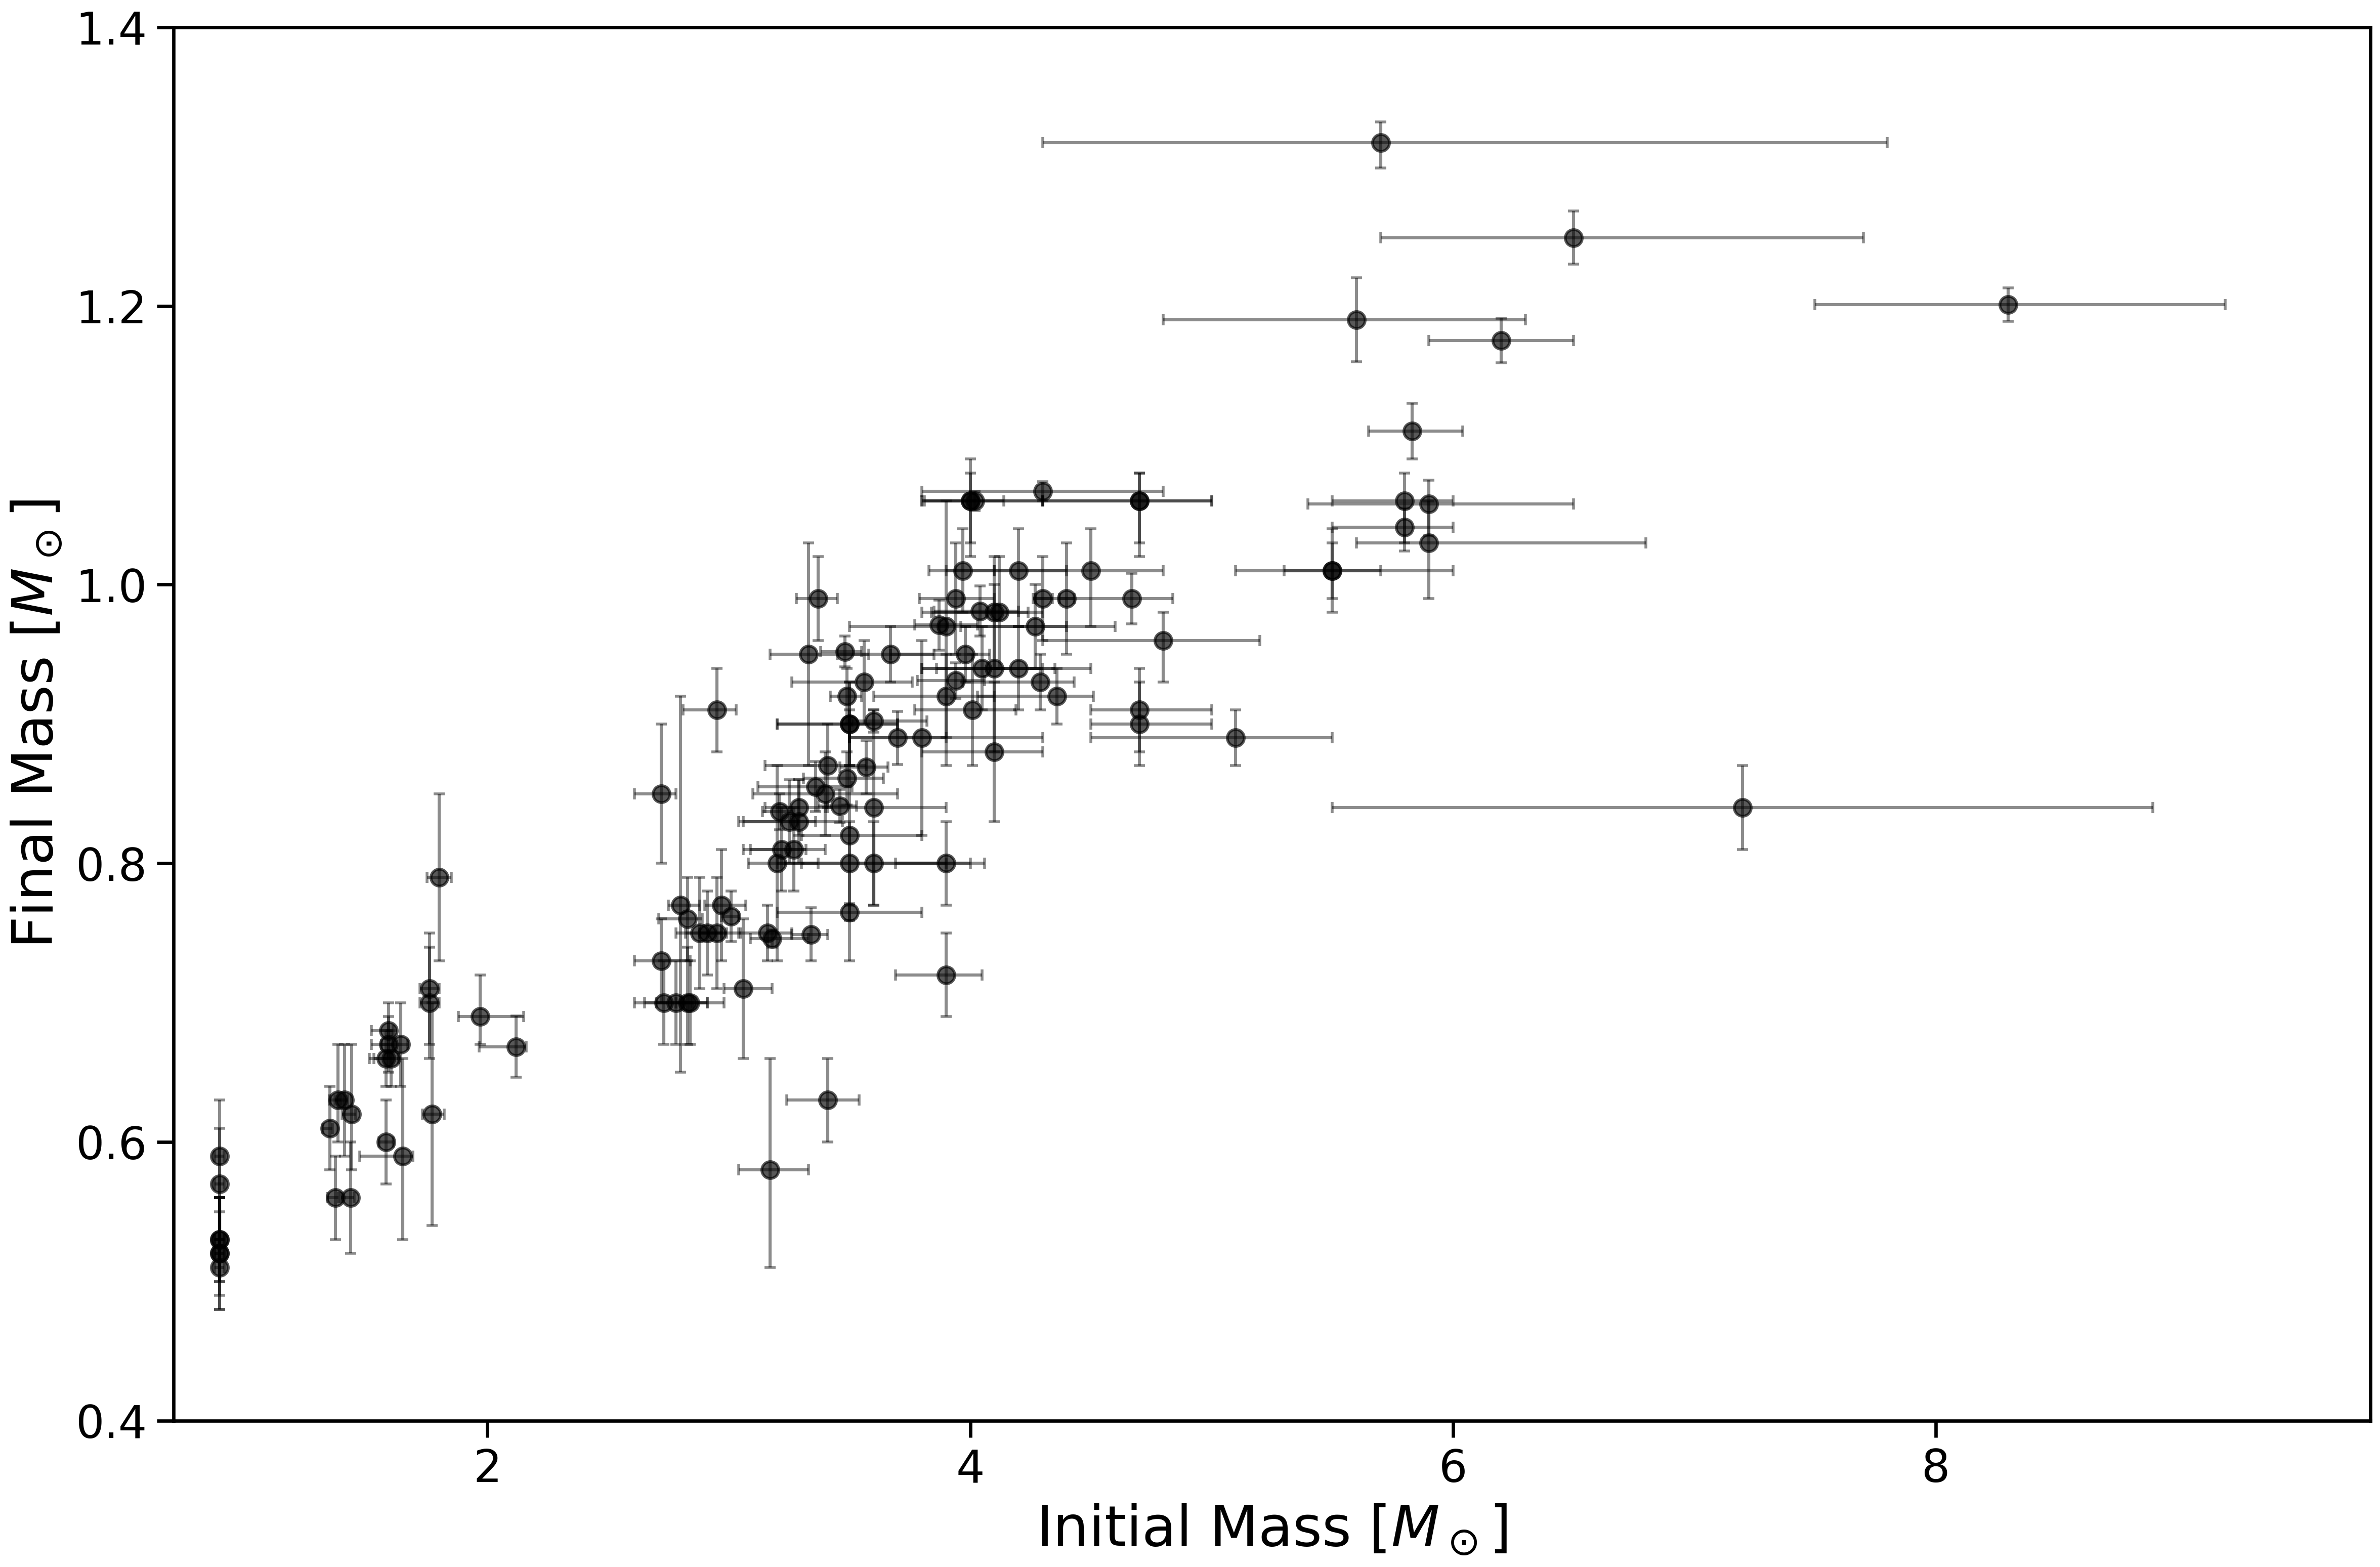

Source data for this figure (header and first rows):
wd_name, cluster, ra, dec, coord_source, gaiadr3, gaia_supported, logg, logg_err_plus, logg_err_minus, teff, teff_err_plus, teff_err_minus, spectrum_fit_source, mass, mass_err_plus, mass_err_minus, tcool, tcool_err_plus, tcool_err_minus, rad, rad_err_plus, rad_err_minus, prog_mass
ABDor-WD-J034850-005834, AB Dor, 57.21, -0.9764, gaiadr3, 3251244858154433536, y, 9.2, 0.07, 0.07, 42700, 800, 800, 2011ApJ...743..138G, 1.249, 0.019, 0.019, 71.0, 18.0, 17.0, 3300, 200, 200, 6.5
AlphaPer-WD-J025843+502052, Alpha Per, 44.68, 50.35, gaiadr3, 439597809786357248, y, 9.05, 0.03, 0.03, 41600, 200, 200, 2022ApJ...926L..24M, 1.201, 0.012, 0.012, 45.0, 6.0, 5.0, 3780, 110, 110, 8.3
AlphaPer-WD-J035658+450111, Alpha Per, 59.24, 45.02, gaiadr3, 244003693457188608, y, 8.98, 0.04, 0.04, 46200, 300, 300, 2022ApJ...926L..24M, 1.175, 0.016, 0.016, 13.0, 5.0, 4.0, 4050, 150, 150, 6.2
AlphaPer-WD-J222814+453434, Alpha Per, 337.1, 45.58, gaiadr3, 1983126553936914816, y, 8.84, 0.05, 0.05, 47500, 500, 500, 2022ApJ...926L..24M, 1.11, 0.02, 0.02, 2.5, 1.2, 0.2, 4600, 200, 200, 5.83
ASCC113-WD-J210046+363339, ASCC 113, 315.2, 36.56, gaiadr3, 1871306874227157376, y, 8.71, 0.07, 0.07, 25400, 300, 300, 2021ApJ...912..165R, 1.06, 0.02, 0.04, 148.0, 19.0, 19.0, 5200, 300, 300, 4.7
ASCC47-WD-J083224-393543, ASCC 47, 128.1, -39.6, gaiadr3, 5529347562661865088, y, 8.47, 0.05, 0.05, 114000, 3000, 3000, 2020ApJ...901L..14C, 1.01, 0.02, 0.02, 0.069, 0.015, 0.012, 6700, 300, 300, 5.5
BH99-WD-J103845-585024, BH 99, 159.7, -58.84, gaiadr3, 5350664076917572352, y, 8.61, 0.07, 0.07, 52900, 1100, 1100, 2026ApJ...996...69M, 1.03, 0.03, 0.04, 1.46, 0.15, 0.12, 5800, 400, 400, 5.9
HSC601-WD-J202039+371324, HSC 601, 305.2, 37.22, gaiadr3, 2060960191793682176, y, 8.41, 0.04, 0.04, 32900, 200, 200, 2026ApJ...996...69M, 0.89, 0.02, 0.02, 16.0, 4.0, 3.0, 6800, 200, 200, 5.1
Hyades-WD-J023836+764218, Hyades, 39.65, 76.71, gaiadr3, 560883558756079616, y, 9.55, 0.11, 0.11, 26400, 200, 200, 2023ApJ...956L..41M, 1.317, 0.015, 0.018, 563.0, 7.0, 20.0, 2200, 300, 300, 5.7
Hyades-WD-J035200+340726, Hyades, 58, 34.12, gaiadr3, 218783542413339648, y, 8.31, 0.05, 0.05, 14820, 350, 350, 2018ApJ...866...21C, 0.8, 0.03, 0.03, 350.0, 40.0, 20.0, 7200, 300, 300, 3.5
Hyades-WD-J035522+094718, Hyades, 58.84, 9.788, gaiadr3, 3302846072717868416, y, 8.3, 0.05, 0.05, 14670, 380, 380, 2018ApJ...866...21C, 0.8, 0.03, 0.03, 360.0, 40.0, 30.0, 7300, 300, 300, 3.6
Hyades-WD-J040342+145928, Hyades, 60.93, 14.99, gaiadr3, 39305036729495936, y, 8.25, 0.01, 0.01, 14620, 60, 60, 2018ApJ...866...21C, 0.765, 0.006, 0.006, 339.0, 6.0, 9.0, 7560, 60, 60, 3.5
Hyades-WD-J040929+170754, Hyades, 62.37, 17.13, gaiadr3, 45980377978968064, y, 8.38, 0.05, 0.05, 15810, 290, 290, 2018ApJ...866...21C, 0.85, 0.03, 0.03, 330.0, 30.0, 20.0, 6900, 300, 300, 3.4
Hyades-WD-J042355+162114, Hyades, 65.98, 16.35, gaiadr3, 3313606340183243136, y, 8.13, 0.05, 0.05, 20010, 320, 320, 2018ApJ...866...21C, 0.7, 0.03, 0.03, 93.0, 16.0, 7.0, 8300, 300, 300, 2.84
Hyades-WD-J042839+165811, Hyades, 67.16, 16.97, gaiadr3, 3313714023603261568, y, 8.12, 0.05, 0.05, 25130, 380, 380, 2018ApJ...866...21C, 0.7, 0.03, 0.03, 28.0, 7.0, 2.0, 8400, 300, 300, 2.73
Hyades-WD-J043345+124240, Hyades, 68.44, 12.71, gaiadr3, 3306722607119077120, y, 8.11, 0.05, 0.05, 21890, 350, 350, 2018ApJ...866...21C, 0.7, 0.03, 0.03, 60.0, 10.0, 8.0, 8400, 300, 300, 2.78
Hyades-WD-J044101+105939, Hyades, 70.26, 10.99, gaiadr3, 3294248609046258048, y, 8.15, 0.05, 0.05, 27540, 400, 400, 2018ApJ...866...21C, 0.73, 0.03, 0.03, 18.0, 3.0, 3.0, 8300, 300, 300, 2.72
Melotte111-WD-J121856+254557, Melotte 111, 184.7, 25.77, gaiadr3, 4008511467191955840, y, 8.46, 0.013, 0.013, 16099, 224, 224, 2020ApJ...898...84K, 0.902, 0.008, 0.008, 357.0, 14.0, 13.0, 6440, 70, 70, 3.6
NGC1039-WD-J024027+423056, NGC 1039, 40.12, 42.52, gaiadr3, 337155723012394752, n, 8.61, 0.05, 0.05, 26050, 350, 350, 2018ApJ...866...21C, 1.01, 0.03, 0.03, 111.0, 13.0, 12.0, 5700, 200, 200, 3.97
NGC1039-WD-J024033+425816, NGC 1039, 40.14, 42.97, gaiadr3, 340173367032619008, n, 8.58, 0.07, 0.07, 25900, 500, 500, 2018ApJ...866...21C, 0.99, 0.04, 0.04, 106.0, 18.0, 17.0, 5900, 400, 300, 3.94
NGC1039-WD-J024105+421558, NGC 1039, 40.27, 42.27, gaiadr3, 337044088221827456, n, 8.46, 0.04, 0.04, 31600, 400, 400, 2018ApJ...866...21C, 0.92, 0.02, 0.02, 28.0, 6.0, 5.0, 6500, 200, 200, 3.49
NGC2099-WD-J055213+322855, NGC 2099, 88.06, 32.48, simbad, , n, 8.21, 0.06, 0.06, 24900, 600, 600, 2018ApJ...866...21C, 0.75, 0.04, 0.04, 41.0, 10.0, 7.0, 7900, 400, 300, 2.88
NGC2099-WD-J055216+323818, NGC 2099, 88.07, 32.64, simbad, , n, 8.526, 0.126, 0.126, 20250, 850, 850, 2018ApJ...866...21C, 0.95, 0.08, 0.08, 210.0, 60.0, 40.0, 6100, 700, 600, 3.33
NGC2099-WD-J055217+322903, NGC 2099, 88.07, 32.48, simbad, , n, 8.24, 0.07, 0.07, 22200, 650, 650, 2018ApJ...866...21C, 0.77, 0.04, 0.04, 82.0, 16.0, 14.0, 7700, 400, 400, 2.97
NGC2099-WD-J055218+322937, NGC 2099, 88.08, 32.49, simbad, , n, 8.44, 0.11, 0.11, 16700, 750, 750, 2018ApJ...866...21C, 0.89, 0.07, 0.07, 310.0, 60.0, 50.0, 6600, 600, 600, 3.8
NGC2099-WD-J055218+323622, NGC 2099, 88.08, 32.61, gaiadr3, 3451182182857026048, y, 8.08, 0.29, 0.29, 76000, 4640, 4640, 2023A&A...678A..89W, 0.77, 0.15, 0.12, 0.57, 0.13, 0.13, 9000, 3000, 2000, 2.8
NGC2099-WD-J055222+323629, NGC 2099, 88.1, 32.61, simbad, , n, 8.334, 0.144, 0.144, 17150, 850, 850, 2018ApJ...866...21C, 0.82, 0.09, 0.09, 240.0, 70.0, 50.0, 7100, 800, 800, 3.5
NGC2099-WD-J055225+322935, NGC 2099, 88.11, 32.49, simbad, , n, 8.29, 0.11, 0.11, 18700, 700, 700, 2018ApJ...866...21C, 0.8, 0.07, 0.07, 170.0, 40.0, 30.0, 7400, 600, 600, 3.2
NGC2099-WD-J055225+323054, NGC 2099, 88.11, 32.52, simbad, , n, 8.21, 0.01, 0.01, 18100, 650, 650, 2018ApJ...866...21C, 0.746, 0.006, 0.006, 164.0, 21.0, 19.0, 7810, 60, 60, 3.18
NGC2099-WD-J055225+323603, NGC 2099, 88.11, 32.6, simbad, , n, 8.16, 0.084, 0.084, 19250, 500, 500, 2018ApJ...866...21C, 0.71, 0.05, 0.05, 120.0, 24.0, 20.0, 8100, 500, 500, 3.06
NGC2099-WD-J055225+324003, NGC 2099, 88.1, 32.67, simbad, , n, 7.95, 0.14, 0.14, 16200, 800, 800, 2018ApJ...866...21C, 0.58, 0.08, 0.07, 160.0, 40.0, 40.0, 9300, 900, 900, 3.17
NGC2099-WD-J055226+323004, NGC 2099, 88.11, 32.5, simbad, , n, 8.37, 0.11, 0.11, 16900, 700, 700, 2018ApJ...866...21C, 0.84, 0.07, 0.07, 270.0, 60.0, 40.0, 6900, 600, 600, 3.6
NGC2099-WD-J055229+323706, NGC 2099, 88.12, 32.62, simbad, , n, 8.571, 0.154, 0.154, 18000, 950, 950, 2018ApJ...866...21C, 0.97, 0.09, 0.1, 320.0, 100.0, 80.0, 5900, 800, 700, 3.9
NGC2099-WD-J055244+322522, NGC 2099, 88.18, 32.42, simbad, , n, 8.2, 0.06, 0.06, 22000, 400, 400, 2018ApJ...866...21C, 0.75, 0.04, 0.04, 75.0, 14.0, 12.0, 7900, 400, 300, 2.95
NGC2099-WD-J055244+322954, NGC 2099, 88.19, 32.5, simbad, , n, 8.11, 0.06, 0.06, 27500, 450, 450, 2018ApJ...866...21C, 0.7, 0.04, 0.03, 15.8, 3.7, 1.3, 8500, 400, 400, 2.83
NGC2168-WD-J060756+241326, NGC 2168, 91.99, 24.22, simbad, , n, 8.39, 0.08, 0.08, 29700, 500, 500, 2018ApJ...866...21C, 0.88, 0.05, 0.05, 30.0, 12.0, 9.0, 6900, 400, 400, 4.1
NGC2168-WD-J060802+242523, NGC 2168, 92.01, 24.42, gaiadr3, 3426285249576179328, n, 8.56, 0.06, 0.06, 33500, 450, 450, 2018ApJ...866...21C, 0.98, 0.04, 0.04, 31.0, 9.0, 8.0, 6000, 300, 300, 4.1
NGC2168-WD-J060838+241506, NGC 2168, 92.16, 24.25, simbad, , n, 8.44, 0.06, 0.06, 33500, 450, 450, 2018ApJ...866...21C, 0.91, 0.04, 0.04, 16.0, 6.0, 4.0, 6600, 300, 300, 4.01
NGC2168-WD-J060842+241017, NGC 2168, 92.18, 24.17, simbad, , n, 8.49, 0.1, 0.1, 33400, 600, 600, 2018ApJ...866...21C, 0.94, 0.06, 0.06, 22.0, 14.0, 9.0, 6400, 500, 500, 4.1
NGC2168-WD-J060906+241925, NGC 2168, 92.28, 24.32, simbad, , n, 8.72, 0.06, 0.06, 30700, 400, 400, 2018ApJ...866...21C, 1.06, 0.02, 0.03, 76.0, 8.0, 8.0, 5200, 300, 300, 4.7
NGC2168-WD-J060911+240241, NGC 2168, 92.3, 24.04, simbad, , n, 8.61, 0.06, 0.06, 30100, 400, 400, 2018ApJ...866...21C, 1.01, 0.03, 0.04, 64.0, 12.0, 11.0, 5700, 300, 300, 4.5
NGC2168-WD-J060911+242720, NGC 2168, 92.3, 24.46, gaiadr3, 3426295183834581376, n, 8.21, 0.06, 0.06, 52700, 900, 900, 2018ApJ...866...21C, 0.8, 0.03, 0.03, 1.49, 0.08, 0.07, 8100, 400, 400, 3.9
NGC2168-WD-J060915+243315, NGC 2168, 92.31, 24.55, simbad, , n, 8.57, 0.06, 0.06, 30500, 450, 450, 2018ApJ...866...21C, 0.99, 0.04, 0.04, 53.0, 11.0, 11.0, 5900, 300, 300, 4.4
NGC2168-WD-J060923+242721, NGC 2168, 92.35, 24.46, gaiadr3, 3426294977676135168, n, 8.05, 0.06, 0.06, 57300, 1000, 1000, 2018ApJ...866...21C, 0.72, 0.03, 0.03, 1.31, 0.07, 0.06, 9300, 500, 400, 3.9
NGC2168-WD-J060931+241905, NGC 2168, 92.38, 24.32, simbad, , n, 8.6, 0.06, 0.06, 34200, 500, 500, 2018ApJ...866...21C, 1.01, 0.03, 0.04, 32.0, 9.0, 8.0, 5800, 300, 300, 4.2
NGC2168-WD-J060942+241105, NGC 2168, 92.43, 24.18, simbad, , n, 8.35, 0.05, 0.05, 19900, 350, 350, 2018ApJ...866...21C, 0.84, 0.03, 0.03, 158.0, 15.0, 17.0, 7000, 300, 300, 7.2
NGC2287-WD-J064520-203119, NGC 2287, 101.3, -20.52, gaiadr3, 2927203353930175232, n, 8.45, 0.05, 0.05, 25900, 350, 350, 2018ApJ...866...21C, 0.91, 0.03, 0.03, 76.0, 11.0, 10.0, 6500, 300, 300, 4.7
NGC2287-WD-J064601-203203, NGC 2287, 101.5, -20.53, gaiadr3, 2927020766282196992, n, 8.71, 0.05, 0.05, 26500, 350, 350, 2018ApJ...866...21C, 1.058, 0.017, 0.023, 129.0, 12.0, 12.0, 5200, 200, 200, 5.9
NGC2287-WD-J064624-204622, NGC 2287, 101.6, -20.77, gaiadr3, 2926996577021773696, n, 8.44, 0.04, 0.04, 25600, 350, 350, 2018ApJ...866...21C, 0.9, 0.03, 0.03, 77.0, 9.0, 8.0, 6600, 200, 200, 4.7
NGC2323-WD-J070241-082612, NGC 2323, 105.7, -8.437, gaiadr3, 3051559974457298304, n, 8.68, 0.09, 0.09, 52800, 1350, 1350, 2018ApJ...866...21C, 1.06, 0.03, 0.04, 1.48, 0.02, 0.02, 5400, 500, 500, 4.0
NGC2323-WD-J070322-081559, NGC 2323, 105.8, -8.266, gaiadr3, 3051568873629418624, n, 8.69, 0.07, 0.07, 54100, 1000, 1000, 2018ApJ...866...21C, 1.06, 0.02, 0.03, 1.3, 0.13, 0.17, 5400, 400, 400, 4.0
NGC2516-WD-J074601-610314, NGC 2516, 116.5, -61.05, gaiadr3, 5289447182180342016, y, 8.58, 0.03, 0.03, 28780, 130, 130, 2026ApJ...996...69M, 0.99, 0.018, 0.018, 71.0, 6.0, 6.0, 5880, 150, 150, 4.67
NGC2516-WD-J074906-594754, NGC 2516, 117.3, -59.8, gaiadr3, 5294015515555860608, y, 9.02, 0.07, 0.07, 32900, 180, 180, 2026ApJ...996...69M, 1.19, 0.03, 0.03, 120.0, 20.0, 20.0, 3900, 300, 300, 5.6
NGC2516-WD-J075703-605452, NGC 2516, 119.3, -60.91, gaiadr3, 5290719287073728128, y, 8.46, 0.04, 0.04, 29100, 350, 350, 2018ApJ...866...21C, 0.92, 0.02, 0.02, 45.0, 7.0, 7.0, 6500, 200, 200, 4.36
NGC2516-WD-J075750-604954, NGC 2516, 119.5, -60.83, gaiadr3, 5290720695823013376, y, 8.55, 0.07, 0.07, 35500, 550, 550, 2018ApJ...866...21C, 0.98, 0.04, 0.04, 20.0, 9.0, 7.0, 6100, 400, 400, 4.12
NGC2516-WD-J075753-602849, NGC 2516, 119.5, -60.48, gaiadr3, 5290834387897642624, y, 8.54, 0.05, 0.05, 32200, 400, 400, 2018ApJ...866...21C, 0.97, 0.03, 0.03, 36.0, 8.0, 7.0, 6100, 300, 300, 4.27
NGC2516-WD-J075849-604823, NGC 2516, 119.7, -60.81, gaiadr3, 5290767695648992128, y, 8.47, 0.04, 0.04, 30100, 350, 350, 2018ApJ...866...21C, 0.93, 0.02, 0.02, 39.0, 7.0, 6.0, 6500, 200, 200, 4.29
NGC2682-WD-J085058+114538, NGC 2682, 132.7, 11.76, simbad, , n, 7.989, 0.104, 0.104, 8830, 144, 144, 2018ApJ...867...62W;2021AJ....161..169C, 0.59, 0.07, 0.06, 1840, 130.0, 820.0, 8900, 600, 600, 1.65
NGC2682-WD-J085105+114358, NGC 2682, 132.8, 11.73, simbad, , n, 7.918, 0.059, 0.059, 13720, 493, 493, 2018ApJ...867...62W;2021AJ....161..169C, 0.56, 0.03, 0.03, 260.0, 30.0, 30.0, 9500, 400, 400, 1.371
NGC2682-WD-J085112+115231, NGC 2682, 132.8, 11.88, simbad, , n, 8.03, 0.059, 0.059, 13390, 294, 294, 2018ApJ...867...62W;2021AJ....161..169C, 0.63, 0.04, 0.03, 340.0, 20.0, 30.0, 8800, 400, 300, 1.381
... 63 more rows
